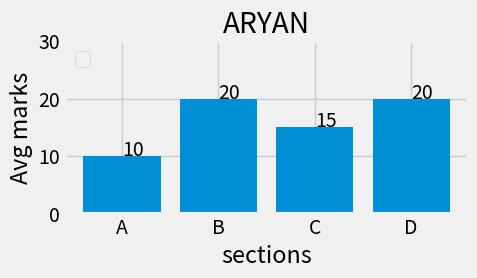
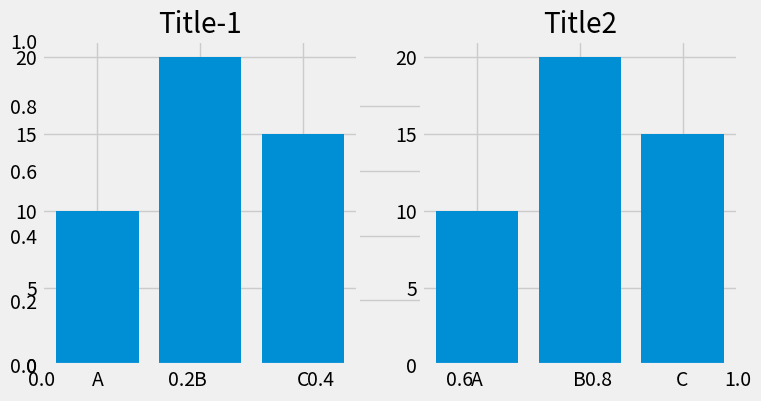
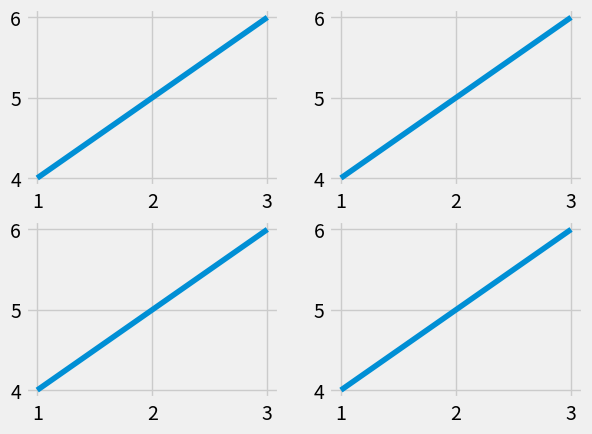
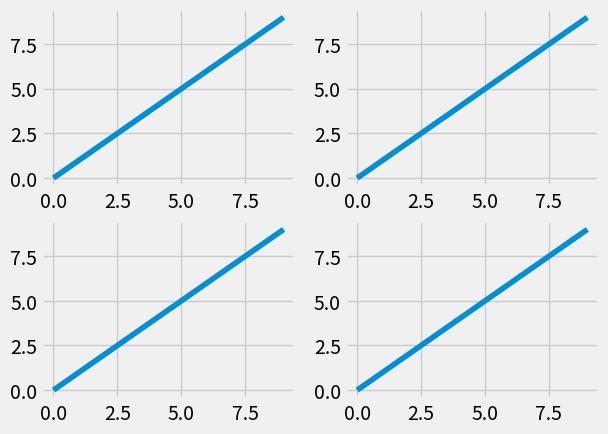
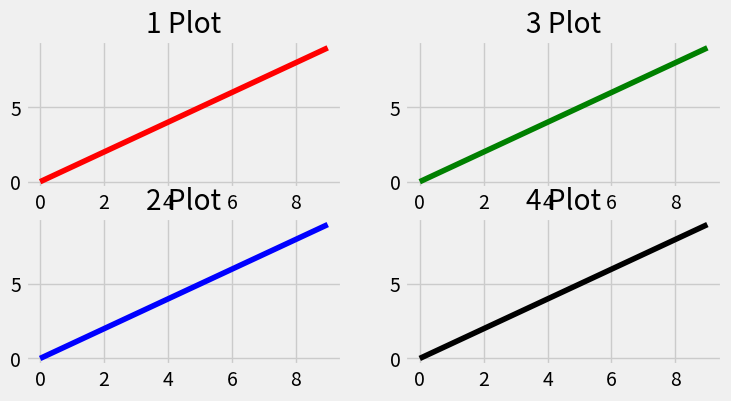
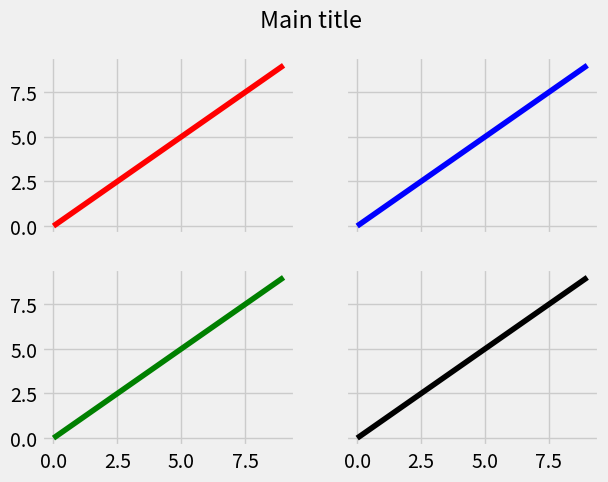

Reproduce these figures in Python, in order. (Note: this script raises an exception after producing the figures.)
#Plot introduction
#-----------------------------
#%
#https://realpython.com/python-matplotlib-guide/#a-burst-of-color-imshow-and-matshow

import matplotlib.pyplot as plt
[attr for attr in dir(plt) if attr.startswith('rc')]

#plt.rcdefaults() restores the rc parameters from matplotlib’s internal defaults, which are listed at plt.rcParamsDefault. This will revert (overwrite) whatever you’ve already customized in a matplotlibrc file.
#plt.rc() is used for setting parameters interactively.
#plt.rcParams is a (mutable) dictionary-like object that lets you manipulate settings directly. If you have customized settings in a matplotlibrc file, these will be reflected in this dictionary.

#With plt.rc() and plt.rcParams, these two syntaxes are equivalent for adjusting settings:

plt.rc('lines', linewidth=2, color='r')  # Syntax 1

plt.rcParams['lines.linewidth'] = 2  # Syntax 2
plt.rcParams['lines.color'] = 'r'

plt.style.available

plt.style.use('fivethirtyeight')


#subplots
fig, ax = plt.subplots()

# run these lines together
fig, ax = plt.subplots(nrows=1,ncols=1,figsize=(5, 3))
ax.bar(height=[10,20,15,20],x=['A','B','C','D'])
ax.set_title('ARYAN')
ax.legend(loc='upper left')
ax.set_ylabel('Avg marks')
ax.set_xlabel('sections')
ax.set_ylim(ymin=0, ymax=30)
ax.annotate(10, (0,10))
ax.annotate(20, (1,20))
ax.annotate(15, (2,15))
ax.annotate(20, (3,20))
#plt.gca().set_title('Main title')
fig.tight_layout()
plt.show();

#multiple plots - add realtime
fig, ax = plt.subplots(figsize=(8, 4))
plt.subplot(1,2,1)
plt.bar(height=[10,20,15],x=['A','B','C'])
plt.title('Title-1')
plt.subplot(1,2,2)
plt.title('Title2')
plt.bar(height=[10,20,15],x=['A','B','C'])
plt.show();
#
x=[1,2,3]; y=[4,5,6]
fig = plt.figure()
plt.subplot(2, 2, 1)
plt.plot(x, y)
plt.subplot(2, 2, 2)
plt.plot(x, y)
plt.subplot(2, 2, 3)
plt.plot(x, y)
plt.subplot(2, 2, 4)
plt.plot(x, y)
plt.show();

#%%%
import matplotlib.pyplot as plt
x = range(10)
y = range(10)
dir(fig); dir(ax)
#
fig, ax = plt.subplots(nrows=2, ncols=2)
for row in ax:
    for col in row:       col.plot(x, y)
plt.show();

#plan before
fig, ax = plt.subplots(nrows=2,ncols=2,figsize=(8, 4))
ax[0, 0].plot(range(10), 'r') #row=0, col=0
ax[0, 0].title.set_text('1 Plot')
ax[1, 0].plot(range(10), 'b') #row=1, col=0
ax[1, 0].title.set_text('2 Plot')

ax[0, 1].plot(range(10), 'g') #row=0, col=1
ax[0, 1].title.set_text('3 Plot')

ax[1, 1].plot(range(10), 'k') #row=1, col=1
ax[1, 1].title.set_text('4 Plot')

plt.show()
#ax.title.set_text('My Plot Title')

#-------
import matplotlib.pyplot as plt
fig, ((ax1, ax2), (ax3, ax4)) = plt.subplots(2, 2, sharex=True, sharey=True)
fig.suptitle('Main title') # or plt.suptitle('Main title')
ax1.plot(range(10), 'r')
ax2.plot(range(10), 'b')
ax3.plot(range(10), 'g')
ax4.plot(range(10), 'k')
plt.show()

#
data = [1, 2, 3, 4, 5]
fig = plt.figure()
fig.suptitle(".........Title for whole figure", fontsize=16)
ax = plt.subplot("211")
ax.set_title("1 Plot")
ax.plot(data)
ax = plt.subplot("212")
ax.set_title("2 Plot")
ax.plot(data)
plt.show()
    
#------------    
#import matplotlib.pyplot as plt
for i in range(4):
    plt.subplot(2,2,i+1).set_title('Subplot n°{}' .format(i+1))
plt.show()

#
import matplotlib.pyplot as plt
import numpy as np

fig=plt.figure()
data=np.arange(900).reshape((30,30))
for i in range(1,5):
    ax=fig.add_subplot(2,2,i)        
    ax.imshow(data)

fig.suptitle('Main title') # or plt.suptitle('Main title')
plt.show()

#When using fig.tight_layout() the title must be shifted with fig.subplots_adjust(top=0.88)


#%%
import numpy as np

# Simple data to display in various forms
x = np.linspace(0, 2 * np.pi, 400)
y = np.sin(x ** 2)

fig, axarr = plt.subplots(2, 2, figsize=(12,4))
fig.suptitle("This Main Title is Nicely Formatted", fontsize=16)
#plt.suptitle("Main Title", size=16)
axarr[0, 0].plot(x, y)
axarr[0, 0].set_title('Axis [0,0] Subtitle')
axarr[0, 1].scatter(x, y)
axarr[0, 1].set_title('Axis [0,1] Subtitle')
axarr[1, 0].plot(x, y ** 2)
axarr[1, 0].set_title('Axis [1,0] Subtitle')
axarr[1, 1].scatter(x, y ** 2)
axarr[1, 1].set_title('Axis [1,1] Subtitle')

# # Fine-tune figure; hide x ticks for top plots and y ticks for right plots
plt.setp([a.get_xticklabels() for a in axarr[0, :]], visible=False)
plt.setp([a.get_yticklabels() for a in axarr[:, 1]], visible=False)

# Tight layout often produces nice results
# but requires the title to be spaced accordingly
fig.tight_layout()
fig.subplots_adjust(top=0.7)

plt.show()

#
# The number of rows in the final figure # The number of columns in the final figure # Which axis (subplot) to use, counting from the one top-left axis
#ax = fig.add_subplot(211)
#
import matplotlib.pyplot as plt
#from mpl_toolkits.basemap import Basemap

fig, ax = plt.subplots(2, 1)
ax[0].set_title("Plot1")
ax[0].plot(range(10), 'r')
ax[1].set_title("Plot2")
ax[1].plot(range(10), 'g')
plt.show()

#
#When the number of subplots is bigger, or the subplots must have different sizes, subplot2grid or gridspec can be used. Here is an example with subplor2grid:
import matplotlib.pyplot as plt
#from mpl_toolkits.basemap import Basemap
import matplotlib.patches as patches

fig = plt.figure()

ax1 = plt.subplot2grid((2,2), (0,0))
ax2 = plt.subplot2grid((2,2), (1,0))
ax3 = plt.subplot2grid((2,2), (0,1), rowspan=2)
ax.plot(range(10), 'r', ax=ax1)


#

fig = plt.figure()
ax1 = fig.add_subplot(211)
ax2 = fig.add_subplot(212)
ax1.plot(range(10), 'r')
ax2.plot(range(10), 'g')
ax1.set_title('ax1 title')
ax2.set_title('ax2 title')
plt.show()




#Example PLot - function
def example_plot(ax, fontsize=12):
     ax.plot([1, 2])
     ax.locator_params(nbins=3)
     ax.set_xlabel('x-label', fontsize=fontsize)
     ax.set_ylabel('y-label', fontsize=fontsize)
     ax.set_title('Title', fontsize=fontsize)
fig, ax = plt.subplots()
example_plot(ax, fontsize=24)

#
fig, ((ax1, ax2), (ax3, ax4)) = plt.subplots(nrows=2, ncols=2)
example_plot(ax1)
example_plot(ax2)
example_plot(ax3)
example_plot(ax4)
#plt.tight_layout()
plt.tight_layout(pad=0.4, w_pad=0.5, h_pad=1.0)

#
fig = plt.figure()
ax1 = plt.subplot(221)
ax2 = plt.subplot(223)
ax3 = plt.subplot(122)
example_plot(ax1)
example_plot(ax2)
example_plot(ax3)

plt.tight_layout()

#---
fig = plt.figure()
ax1 = plt.subplot2grid((3, 3), (0, 0))
ax2 = plt.subplot2grid((3, 3), (0, 1), colspan=2)
ax3 = plt.subplot2grid((3, 3), (1, 0), colspan=2, rowspan=2)
ax4 = plt.subplot2grid((3, 3), (1, 2), rowspan=2)

example_plot(ax1)
example_plot(ax2)
example_plot(ax3)
example_plot(ax4)

plt.tight_layout()

#
arr = np.arange(100).reshape((10,10))

plt.close('all')
fig = plt.figure(figsize=(5,4))

ax = plt.subplot(111)
im = ax.imshow(arr, interpolation="none")

plt.tight_layout()
#

plt.close('all')
fig = plt.figure()
import matplotlib.gridspec as gridspec
gs1 = gridspec.GridSpec(2, 1)
ax1 = fig.add_subplot(gs1[0])
ax2 = fig.add_subplot(gs1[1])
example_plot(ax1)
example_plot(ax2)
#gs1.tight_layout(fig)
gs1.tight_layout(fig, rect=[0, 0, 0.5, 1])

#---
fig = plt.figure()
from mpl_toolkits.axes_grid1 import Grid
grid = Grid(fig, rect=111, nrows_ncols=(2,2),  axes_pad=0.25, label_mode='L',)

for ax in grid:
    example_plot(ax)
    ax.title.set_visible(False)

plt.tight_layout()

#https://matplotlib.org/users/tight_layout_guide.html

